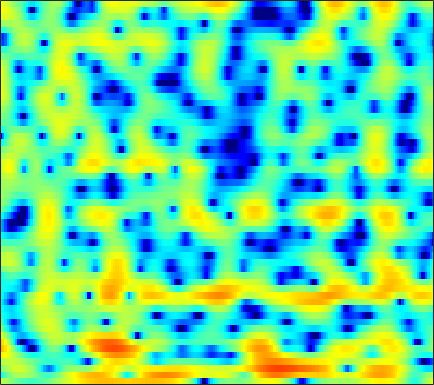

The data file committed next to this chart (first rows):
2.3243, 1.9265, 1.4012, 0.89702, 0.52086, 0.042187, -0.41529, -0.74864, -1.1682, -1.5369, -1.84, -2.0267, -2.2165, -2.3306, -2.3883, -2.404, -2.3023, -2.1509, -1.8844, -1.5502, -1.1821, -0.88994, -0.47965, -0.06173
-4.795, -3.31, -1.786, -0.6579, -0.01325, 0.6303, 1.078, 1.308, 1.491, 1.555, 1.507, 1.403, 1.181, 0.8724, 0.5822, 0.1307, -0.3823, -0.7937, -1.355, -1.882, -2.302, -2.49, -2.506, -2.222
-0.3195, 0.2727, 1.021, 1.669, 2.072, 2.492, 2.772, 2.891, 2.939, 2.86, 2.648, 2.408, 1.967, 1.382, 0.8409, -0.03896, -1.116, -2.073, -3.597, -5.45, -7.586, -9.165, -10.3, -9.389
1.801, 2.029, 2.246, 2.368, 2.401, 2.369, 2.246, 2.097, 1.829, 1.497, 1.115, 0.8046, 0.3689, -0.08656, -0.4339, -0.9037, -1.365, -1.698, -2.124, -2.502, -2.793, -2.941, -3.047, -3.037
5.081, 4.81, 4.364, 3.82, 3.356, 2.662, 1.889, 1.259, 0.3499, -0.5948, -1.538, -2.212, -3.008, -3.629, -3.934, -4.104, -4.017, -3.829, -3.487, -3.115, -2.744, -2.499, -2.246, -2.112
7.359, 6.639, 5.542, 4.281, 3.229, 1.683, -0.006572, -1.359, -3.255, -5.227, -7.321, -9.054, -11.85, -15.92, -20.15, -19.17, -13.1, -9.864, -6.724, -4.495, -2.857, -1.925, -1.034, -0.5074
6.533, 5.541, 4.015, 2.212, 0.6376, -1.836, -4.87, -7.739, -13.02, -22.57, -22.83, -17.25, -13.76, -11.9, -10.8, -9.256, -7.47, -6.033, -4.139, -2.414, -0.9746, -0.09068, 0.8233, 1.461
3.593, 2.582, 1.121, -0.4499, -1.669, -3.301, -4.851, -5.891, -7.01, -7.61, -7.586, -7.209, -6.379, -5.37, -4.564, -3.49, -2.403, -1.599, -0.5937, 0.3006, 1.067, 1.546, 2.044, 2.395
0.4168, -0.8684, -2.792, -4.928, -6.579, -8.506, -9.393, -9.152, -8.073, -6.708, -5.359, -4.394, -3.183, -2.052, -1.255, -0.2918, 0.5678, 1.153, 1.837, 2.395, 2.825, 3.052, 3.223, 3.233
-1.976, -3.227, -5.216, -7.682, -9.925, -13.04, -14, -12.38, -9.47, -6.924, -4.884, -3.601, -2.136, -0.9097, -0.104, 0.8338, 1.622, 2.111, 2.642, 3.034, 3.29, 3.392, 3.396, 3.234
-3.149, -3.749, -4.564, -5.263, -5.671, -5.971, -5.913, -5.621, -4.963, -4.088, -3.091, -2.322, -1.313, -0.3854, 0.2403, 0.9734, 1.6, 1.982, 2.37, 2.631, 2.756, 2.763, 2.667, 2.447
-4.301, -4.769, -5.415, -5.945, -6.165, -6.184, -5.818, -5.308, -4.413, -3.392, -2.338, -1.551, -0.5605, 0.3487, 0.9542, 1.641, 2.189, 2.498, 2.772, 2.883, 2.817, 2.654, 2.315, 1.86
-5.006, -6.052, -8.015, -10.77, -13.13, -14.11, -11.29, -8.822, -6.08, -3.897, -2.133, -1.012, 0.2688, 1.361, 2.082, 2.9, 3.521, 3.86, 4.12, 4.125, 3.853, 3.451, 2.611, 1.372
-4.067, -4.872, -6.31, -8.129, -9.334, -9.929, -8.862, -7.538, -5.849, -4.434, -3.218, -2.348, -1.172, 0.02594, 0.9023, 2.032, 3.011, 3.605, 4.167, 4.428, 4.37, 4.086, 3.313, 2.043
-3.873, -4.003, -4.223, -4.537, -4.82, -5.205, -5.629, -6.05, -6.814, -7.979, -9.561, -10.61, -10.16, -7.417, -5.113, -2.504, -0.4545, 0.752, 1.972, 2.803, 3.287, 3.449, 3.441, 3.215
-4.805, -4.253, -3.785, -3.558, -3.555, -3.756, -4.245, -4.848, -5.974, -7.567, -9.598, -11.03, -11, -8.512, -6.353, -3.789, -1.739, -0.504, 0.7923, 1.768, 2.444, 2.788, 3.082, 3.216
-4.444, -3.409, -2.46, -1.889, -1.661, -1.589, -1.734, -1.945, -2.357, -2.795, -3.153, -3.294, -3.221, -2.763, -2.262, -1.443, -0.539, 0.1202, 0.9305, 1.595, 2.103, 2.365, 2.539, 2.531
-0.8312, -0.2264, 0.4163, 0.8326, 0.9996, 1.006, 0.8347, 0.6064, 0.1633, -0.3898, -0.9715, -1.371, -1.806, -1.979, -1.853, -1.378, -0.6325, -0.01039, 0.8126, 1.493, 1.96, 2.157, 2.155, 1.824
2.146, 2.453, 2.744, 2.881, 2.87, 2.699, 2.303, 1.842, 1.005, -0.1582, -1.743, -3.264, -5.847, -8.754, -9.533, -7.281, -4.228, -2.339, -0.4249, 0.9077, 1.738, 2.047, 2.083, 1.682
1.933, 2.156, 2.319, 2.35, 2.277, 2.059, 1.658, 1.22, 0.4371, -0.6288, -2.059, -3.398, -5.513, -7.607, -8.083, -6.546, -4.13, -2.494, -0.763, 0.4809, 1.294, 1.627, 1.764, 1.563
0.0504, 0.1966, 0.3127, 0.3428, 0.3141, 0.1914, 0.01962, -0.1515, -0.444, -0.7877, -1.157, -1.43, -1.686, -1.76, -1.643, -1.237, -0.6253, -0.09965, 0.5835, 1.15, 1.54, 1.715, 1.76, 1.584
-2.067, -2.086, -2.131, -2.206, -2.248, -2.276, -2.237, -2.156, -2, -1.774, -1.477, -1.229, -0.8392, -0.3674, 0.01289, 0.543, 1.084, 1.478, 1.94, 2.304, 2.521, 2.585, 2.499, 2.225
-4.627, -5.026, -5.652, -6.252, -6.581, -6.687, -6.457, -6.096, -5.401, -4.573, -3.65, -2.894, -1.895, -0.8728, -0.1168, 0.8371, 1.709, 2.28, 2.91, 3.387, 3.678, 3.751, 3.657, 3.334
-7.625, -8.844, -11.26, -14.46, -16.85, -17.54, -15.39, -13.73, -11.88, -10.28, -8.623, -7.298, -5.359, -3.443, -2.083, -0.3998, 1.067, 2.004, 3.047, 3.808, 4.308, 4.5, 4.525, 4.264
-7.593, -8.987, -11.63, -15.13, -17.81, -19.16, -18.88, -18.66, -19.49, -20.82, -19.22, -15.91, -11.5, -7.665, -5.258, -2.504, -0.2621, 1.131, 2.637, 3.75, 4.482, 4.809, 4.945, 4.749
-3.967, -4.855, -6.299, -7.984, -9.379, -11.32, -13.54, -15.44, -18.46, -21.18, -21.04, -18.82, -14.23, -9.925, -6.967, -3.59, -0.8571, 0.8161, 2.574, 3.878, 4.736, 5.115, 5.267, 5.044
-0.6906, -1.292, -2.313, -3.566, -4.686, -6.415, -8.436, -10.3, -13.33, -17.85, -27.1, -25.24, -15.15, -9.525, -6.421, -3.164, -0.6207, 0.9159, 2.529, 3.691, 4.472, 4.799, 4.915, 4.662
0.6872, 0.2879, -0.3809, -1.197, -1.892, -2.947, -4.105, -5.004, -6.185, -7.135, -7.469, -7.203, -6.063, -4.478, -3.163, -1.492, -0.002629, 0.9522, 1.994, 2.777, 3.284, 3.487, 3.532, 3.305
0.8982, 0.7023, 0.378, -0.03213, -0.371, -0.8702, -1.368, -1.723, -2.117, -2.365, -2.409, -2.289, -1.951, -1.413, -0.9416, -0.2856, 0.3607, 0.8018, 1.304, 1.68, 1.901, 1.971, 1.924, 1.716
0.8104, 0.8236, 0.7809, 0.6644, 0.5321, 0.3205, 0.08279, -0.09447, -0.2992, -0.4426, -0.5181, -0.4995, -0.4142, -0.2389, -0.08353, 0.1476, 0.3653, 0.5097, 0.6569, 0.7261, 0.732, 0.6898, 0.5618, 0.3679
0.7981, 1.05, 1.27, 1.367, 1.347, 1.224, 0.9983, 0.7954, 0.5045, 0.2431, 0.06222, -0.01739, -0.01605, 0.03233, 0.09887, 0.1834, 0.2127, 0.1809, 0.05688, -0.1361, -0.3698, -0.5557, -0.7721, -0.94
1.091, 1.746, 2.349, 2.636, 2.659, 2.42, 1.919, 1.389, 0.5606, -0.2626, -0.8291, -0.9916, -0.8233, -0.4119, -0.0825, 0.2151, 0.2793, 0.1328, -0.3238, -1.036, -1.938, -2.594, -3.189, -3.274
2.036, 3.137, 4.087, 4.491, 4.474, 3.99, 2.972, 1.763, -0.598, -4.18, -8.691, -9.099, -5.173, -2.012, -0.5114, 0.6105, 0.9704, 0.7866, -0.08882, -1.792, -4.669, -7.993, -14.6, -12.14
2.335, 3.123, 3.852, 4.19, 4.169, 3.78, 2.913, 1.943, 0.1691, -2.046, -3.902, -4.191, -2.873, -1.216, -0.2351, 0.562, 0.7978, 0.6158, -0.08896, -1.326, -3.007, -4.413, -5.801, -5.856
1.285, 1.707, 2.157, 2.461, 2.566, 2.543, 2.305, 2.011, 1.502, 0.989, 0.5549, 0.3717, 0.2738, 0.309, 0.3264, 0.299, 0.128, -0.1029, -0.5216, -1.033, -1.572, -1.937, -2.323, -2.566
-0.5425, -0.1767, 0.3797, 0.9379, 1.321, 1.705, 1.961, 2.04, 2.037, 1.917, 1.702, 1.517, 1.194, 0.817, 0.4866, -0.01435, -0.5526, -0.9439, -1.39, -1.688, -1.81, -1.797, -1.695, -1.542
-4.83, -3.882, -2.245, -0.707, 0.2421, 1.221, 1.897, 2.231, 2.476, 2.502, 2.363, 2.121, 1.66, 0.9821, 0.3332, -0.7727, -2.114, -3.209, -4.521, -5.038, -4.409, -3.47, -2.107, -0.9477
-15.31, -9.114, -4.618, -1.95, -0.5951, 0.6532, 1.416, 1.773, 2.005, 2.041, 1.905, 1.68, 1.23, 0.5227, -0.234, -1.656, -3.86, -6.367, -12.35, -25.34, -10.46, -6.052, -2.476, -0.2188
-3.995, -3.487, -2.523, -1.647, -1.147, -0.7528, -0.6305, -0.7009, -0.924, -1.179, -1.396, -1.451, -1.495, -1.538, -1.657, -1.986, -2.533, -3.035, -3.553, -3.494, -2.595, -1.571, -0.1032, 1.208
-1.214, -1.228, -1.297, -1.508, -1.796, -2.448, -3.427, -4.424, -6.048, -7.742, -8.647, -8.185, -6.699, -5.012, -3.927, -2.794, -1.912, -1.394, -0.7565, -0.1429, 0.5127, 1.028, 1.704, 2.333
-0.1557, -0.2848, -0.6713, -1.282, -1.935, -3.11, -4.758, -6.428, -9.539, -14.51, -21.14, -16.6, -10.56, -6.92, -4.965, -3.022, -1.545, -0.6574, 0.2963, 1.064, 1.671, 2.041, 2.428, 2.711
0.8255, 0.6598, 0.2192, -0.4794, -1.177, -2.28, -3.572, -4.59, -5.91, -6.916, -7.221, -6.841, -5.758, -4.274, -3.127, -1.687, -0.4448, 0.353, 1.208, 1.865, 2.304, 2.497, 2.578, 2.46
2.329, 2.101, 1.545, 0.6791, -0.1365, -1.423, -2.834, -3.887, -5.019, -5.622, -5.435, -4.912, -3.783, -2.484, -1.494, -0.2414, 0.8499, 1.541, 2.293, 2.786, 3.033, 3.032, 2.755, 2.113
3.631, 3.292, 2.511, 1.368, 0.2536, -1.682, -4.235, -6.696, -10.97, -14.21, -11.25, -8.237, -5.137, -2.849, -1.494, -0.0173, 1.148, 1.852, 2.583, 3.064, 3.289, 3.267, 2.94, 2.209
3.536, 3.1, 2.236, 1.045, -0.0929, -1.951, -4.225, -6.213, -8.986, -10.6, -9.464, -7.78, -5.621, -3.832, -2.747, -1.568, -0.6008, 0.00479, 0.6761, 1.269, 1.719, 1.956, 2.101, 2.013
3.304, 2.805, 1.931, 0.8099, -0.1604, -1.545, -2.955, -3.943, -4.99, -5.557, -5.658, -5.481, -5.017, -4.536, -4.204, -3.89, -3.618, -3.374, -2.854, -2.073, -1.092, -0.3226, 0.6218, 1.382
3.615, 3.016, 1.964, 0.6548, -0.48, -2.133, -3.823, -4.928, -5.963, -6.305, -6.154, -5.862, -5.573, -5.561, -5.843, -6.703, -8.277, -9.741, -10.58, -8.451, -5.173, -3.038, -0.7509, 0.9698
3.603, 2.906, 1.688, 0.07837, -1.462, -4.128, -7.837, -11.74, -16.79, -13.28, -9.308, -7.509, -6.142, -5.65, -5.827, -6.77, -8.677, -10.75, -12.53, -9.598, -5.552, -3.122, -0.6078, 1.286
2.364, 1.795, 0.8415, -0.4216, -1.572, -3.478, -5.781, -7.579, -9.04, -8.403, -6.793, -5.702, -4.597, -3.992, -3.808, -3.832, -3.977, -4.013, -3.748, -3.059, -1.944, -0.9754, 0.3339, 1.559
0.1704, -0.09394, -0.483, -0.9008, -1.242, -1.737, -2.202, -2.457, -2.623, -2.575, -2.357, -2.14, -1.898, -1.781, -1.78, -1.906, -2.093, -2.223, -2.273, -2.074, -1.586, -1.033, -0.1109, 0.8976
-3.231, -3.239, -2.991, -2.433, -1.951, -1.282, -0.6938, -0.328, 0.06046, 0.3368, 0.5152, 0.5687, 0.4695, 0.1871, -0.171, -0.8513, -1.79, -2.653, -3.928, -4.918, -4.991, -4.208, -2.51, -0.7269
-10.58, -11.79, -10.07, -6.623, -4.373, -2.077, -0.4288, 0.4666, 1.329, 1.886, 2.16, 2.185, 2.004, 1.546, 0.9929, -0.07355, -1.656, -3.343, -6.719, -13.32, -24.08, -11.72, -5.498, -2.036
-11.14, -12.36, -10.54, -6.85, -4.506, -2.121, -0.4149, 0.5204, 1.405, 1.946, 2.188, 2.203, 2.042, 1.657, 1.231, 0.4658, -0.5265, -1.395, -2.609, -3.603, -3.814, -3.309, -2.079, -0.7051
-3.623, -3.397, -2.808, -1.956, -1.231, -0.3034, 0.4637, 0.9159, 1.317, 1.496, 1.5, 1.411, 1.171, 0.8497, 0.5785, 0.2022, -0.151, -0.3737, -0.606, -0.6944, -0.608, -0.4384, -0.123, 0.2243
0.7028, 0.8233, 1.02, 1.227, 1.38, 1.526, 1.58, 1.536, 1.346, 1.006, 0.5349, 0.1153, -0.4867, -1.016, -1.305, -1.474, -1.387, -1.2, -0.849, -0.4465, -0.07157, 0.1642, 0.3908, 0.4645
3.385, 3.346, 3.249, 3.106, 2.944, 2.647, 2.235, 1.815, 1.099, 0.165, -1.056, -2.184, -3.9, -5.641, -6.542, -6.52, -5.288, -4.103, -2.592, -1.383, -0.4678, 0.03485, 0.4657, 0.6057
4.439, 4.257, 3.93, 3.518, 3.151, 2.595, 1.93, 1.353, 0.4221, -0.7854, -2.407, -4.024, -7.024, -12.08, -19.52, -17.55, -9.886, -6.808, -4.084, -2.247, -0.9475, -0.2332, 0.4132, 0.7551
4.12, 3.743, 3.138, 2.427, 1.87, 1.124, 0.413, -0.0791, -0.7295, -1.431, -2.258, -3.002, -4.136, -5.232, -5.764, -5.755, -5.026, -4.247, -3.173, -2.108, -1.153, -0.4998, 0.2748, 0.8944
